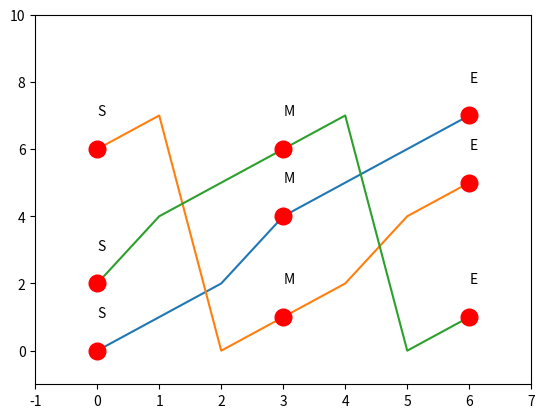

This chart was generated by the following Python code:
import matplotlib.pyplot as plt

l = [0,1,2,4,5,6,7]
plt.plot(l)
plt.plot([0,3,6], [0,4,7],'ro', markersize=12)
plt.annotate('S', xy=(0,0),xytext=(0,l[0]+1))
plt.annotate('M', xy=(3,4),xytext=(3,l[3]+1))
plt.annotate('E', xy=(6,7),xytext=(6,l[6]+1))
plt.axis([-1,7,-1,10])
plt.show()

l = [6,7,0,1,2,4,5]
plt.plot(l)
plt.plot([0,3,6], [6,1,5],'ro', markersize=12)
plt.annotate('S', xy=(0,6),xytext=(0,l[0]+1))
plt.annotate('M', xy=(3,1),xytext=(3,l[3]+1))
plt.annotate('E', xy=(6,5),xytext=(6,l[6]+1))
plt.axis([-1,7,-1,10])
plt.show()

l = [2,4,5,6,7,0,1]
plt.plot(l)
plt.plot([0,3,6], [2,6,1],'ro', markersize=12)
plt.annotate('S', xy=(0,2),xytext=(0,l[0]+1))
plt.annotate('M', xy=(3,6),xytext=(3,l[3]+1))
plt.annotate('E', xy=(6,1),xytext=(6,l[6]+1))
plt.axis([-1,7,-1,10])
plt.show()
